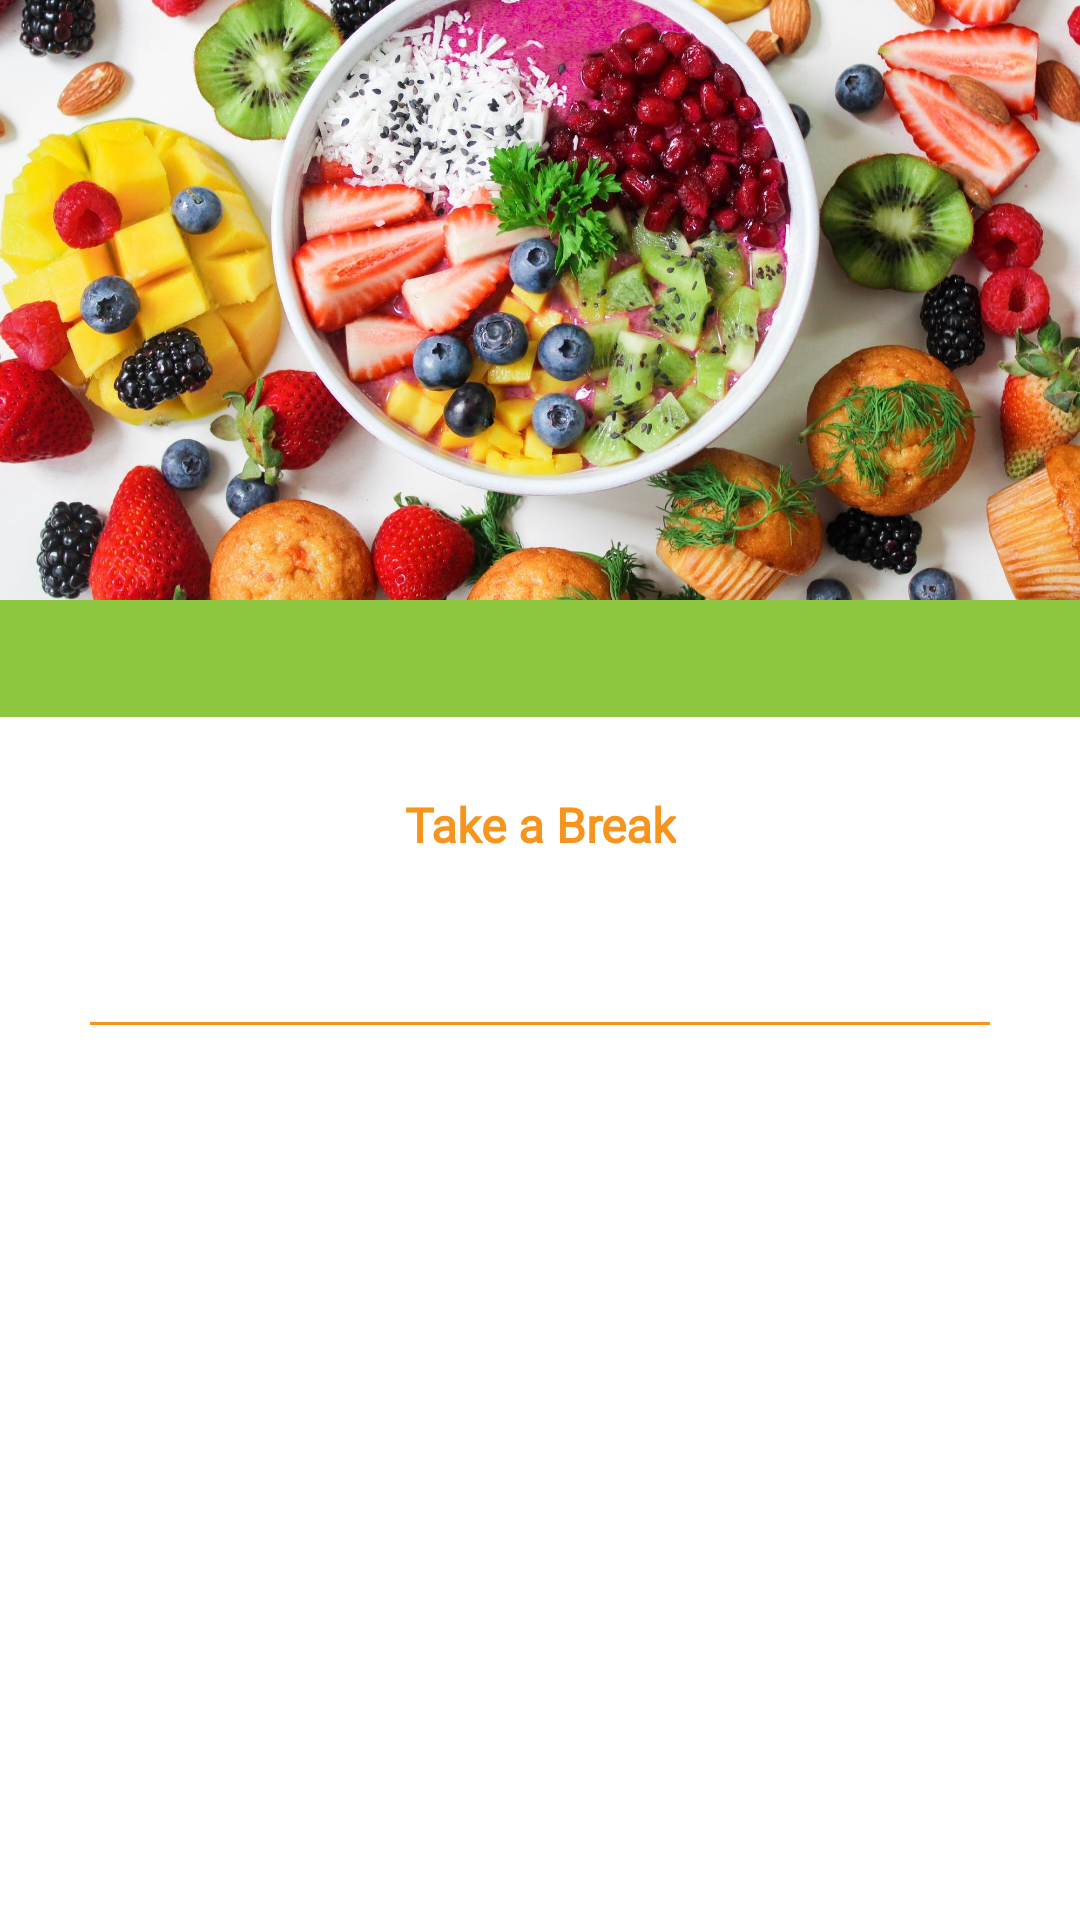

Reconstruct the res/layout file that produces this screen, plus the resources it refers to.
<!-- AndroidManifest.xml: application theme Theme.ProjectFinal -->
<!-- res/layout/fragment_photo_screen.xml -->
<?xml version="1.0" encoding="utf-8"?>
<ScrollView xmlns:android="http://schemas.android.com/apk/res/android"
    xmlns:app="http://schemas.android.com/apk/res-auto"
    xmlns:tools="http://schemas.android.com/tools"
    android:layout_width="match_parent"
    android:layout_height="match_parent"
    tools:context=".ui.photoscreen.view.PhotoScreenFragment">

    <androidx.constraintlayout.widget.ConstraintLayout
        android:layout_width="match_parent"
        android:layout_height="wrap_content">

        <ImageView
            android:id="@+id/ivPhoto"
            android:layout_width="match_parent"
            android:layout_height="@dimen/size_200"
            android:contentDescription="@string/description_example_photo"
            android:scaleType="centerCrop"
            android:src="@drawable/example_photo_api"
            app:layout_constraintEnd_toEndOf="parent"
            app:layout_constraintStart_toStartOf="parent"
            app:layout_constraintTop_toTopOf="parent" />

        <TextView
            android:id="@+id/tvDate"
            android:layout_width="match_parent"
            android:layout_height="wrap_content"
            android:background="@color/limeGreen_zup"
            android:fontFamily="@font/montserrat__bold"
            android:padding="@dimen/padding_10"
            android:textAlignment="center"
            android:textColor="@color/white_zup"
            android:textSize="@dimen/fontSize_14"
            android:textStyle="bold"
            app:layout_constraintEnd_toEndOf="parent"
            app:layout_constraintStart_toStartOf="parent"
            app:layout_constraintTop_toBottomOf="@id/ivPhoto"
            tools:text="Foto Motivacional do Dia | 08 de agosto de 2022" />

        <TextView
            android:id="@+id/tv_TakeBreak"
            android:layout_width="wrap_content"
            android:layout_height="wrap_content"
            android:layout_margin="@dimen/margin_25"
            android:fontFamily="@font/montserrat__bold"
            android:text="@string/take_a_break"
            android:textAlignment="center"
            android:textColor="@color/orange_zup"
            android:textSize="@dimen/fontSize_16"
            android:textStyle="bold"
            app:layout_constraintEnd_toEndOf="parent"
            app:layout_constraintStart_toStartOf="parent"
            app:layout_constraintTop_toBottomOf="@+id/tvDate" />

        <androidx.recyclerview.widget.RecyclerView
            android:id="@+id/rv_TakeBreak"
            android:layout_width="wrap_content"
            android:layout_height="wrap_content"
            android:layout_margin="@dimen/margin_25"
            android:orientation="horizontal"
            app:layoutManager="androidx.recyclerview.widget.LinearLayoutManager"
            app:layout_constraintEnd_toEndOf="parent"
            app:layout_constraintStart_toStartOf="parent"
            app:layout_constraintTop_toBottomOf="@id/tv_TakeBreak"
            tools:itemCount="3"
            tools:listitem="@layout/take_break_item" />

        <View
            android:id="@+id/dividerLine"
            android:layout_width="match_parent"
            android:layout_height="@dimen/size_1"
            android:layout_margin="@dimen/margin_30"
            android:background="@color/orange_zup"
            app:layout_constraintEnd_toEndOf="parent"
            app:layout_constraintStart_toStartOf="parent"
            app:layout_constraintTop_toBottomOf="@id/rv_TakeBreak" />

        <androidx.recyclerview.widget.RecyclerView
            android:id="@+id/rv_benefits"
            android:layout_width="wrap_content"
            android:layout_height="wrap_content"
            android:layout_marginTop="@dimen/margin_10"
            android:orientation="horizontal"
            app:layoutManager="androidx.recyclerview.widget.LinearLayoutManager"
            app:layout_constraintEnd_toEndOf="parent"
            app:layout_constraintStart_toStartOf="parent"
            app:layout_constraintTop_toBottomOf="@id/dividerLine"
            tools:itemCount="4"
            tools:listitem="@layout/benefit_item" />

    </androidx.constraintlayout.widget.ConstraintLayout>
</ScrollView>
<!-- res/layout/take_break_item.xml (included above) -->
<?xml version="1.0" encoding="utf-8"?>
<com.google.android.material.card.MaterialCardView xmlns:android="http://schemas.android.com/apk/res/android"
    xmlns:app="http://schemas.android.com/apk/res-auto"
    xmlns:tools="http://schemas.android.com/tools"
    android:layout_width="match_parent"
    android:layout_height="wrap_content"
    android:layout_margin="@dimen/margin_8"
    android:backgroundTint="@color/white_zup"
    app:cardCornerRadius="@dimen/corner_10">

    <androidx.constraintlayout.widget.ConstraintLayout
        android:layout_width="match_parent"
        android:layout_height="wrap_content"
        android:padding="@dimen/padding_20">

        <ImageView
            android:id="@+id/iv_TakeBreak"
            android:layout_width="@dimen/size_70"
            android:layout_height="@dimen/size_70"
            android:layout_marginEnd="@dimen/margin_8"
            android:contentDescription="@string/illustrative_image"
            android:src="@drawable/noreunion"
            app:layout_constraintBottom_toBottomOf="parent"
            app:layout_constraintStart_toStartOf="parent"
            app:layout_constraintTop_toTopOf="parent" />

        <TextView
            android:id="@+id/tv_TakeBreak"
            android:layout_width="@dimen/size_0"
            android:layout_height="wrap_content"
            android:layout_marginStart="@dimen/margin_8"
            android:text="@string/title"
            android:textAlignment="center"
            android:textColor="@color/blue_zup"
            android:textSize="@dimen/fontSize_16"
            android:textStyle="bold"
            app:layout_constraintEnd_toEndOf="parent"
            app:layout_constraintStart_toEndOf="@+id/iv_TakeBreak"
            app:layout_constraintTop_toTopOf="parent"
            tools:ignore="SpUsage" />

        <TextView
            android:id="@+id/tv_TakeBreak2"
            android:layout_width="@dimen/size_0"
            android:layout_height="wrap_content"
            android:layout_marginStart="@dimen/margin_8"
            android:text="@string/description_take_a_break"
            android:textAlignment="center"
            android:textColor="@color/blue_zup"
            android:textSize="@dimen/fontSize_14"
            app:layout_constraintBottom_toBottomOf="parent"
            app:layout_constraintEnd_toEndOf="parent"
            app:layout_constraintStart_toEndOf="@+id/iv_TakeBreak"
            app:layout_constraintTop_toBottomOf="@+id/tv_TakeBreak" />

    </androidx.constraintlayout.widget.ConstraintLayout>

</com.google.android.material.card.MaterialCardView>
<!-- res/layout/benefit_item.xml (included above) -->
<?xml version="1.0" encoding="utf-8"?>
<androidx.constraintlayout.widget.ConstraintLayout xmlns:android="http://schemas.android.com/apk/res/android"
    xmlns:app="http://schemas.android.com/apk/res-auto"
    android:id="@+id/benefit"
    android:layout_width="wrap_content"
    android:layout_height="wrap_content"
    android:layout_margin="@dimen/margin_10">

    <androidx.cardview.widget.CardView
        android:id="@+id/cv_logoBenefit"
        android:layout_width="wrap_content"
        android:layout_height="wrap_content"
        android:layout_margin="@dimen/margin_10"
        app:cardCornerRadius="@dimen/size_300"
        app:layout_constraintEnd_toEndOf="parent"
        app:layout_constraintStart_toStartOf="parent"
        app:layout_constraintTop_toTopOf="parent">

        <ImageView
            android:id="@+id/iv_logoBenefit"
            android:layout_width="@dimen/size_90"
            android:layout_height="@dimen/size_90"
            android:contentDescription="@string/description_logo"
            android:src="@drawable/movimente_logo" />
    </androidx.cardview.widget.CardView>

    <TextView
        android:id="@+id/tv_nameBenefit"
        android:layout_width="wrap_content"
        android:layout_height="wrap_content"
        android:layout_margin="@dimen/margin_10"
        android:fontFamily="@font/montserrat__bold"
        android:text="@string/benefit_name"
        android:textColor="@color/blue_zup"
        android:textSize="@dimen/fontSize_14"
        app:layout_constraintEnd_toEndOf="@id/cv_logoBenefit"
        app:layout_constraintStart_toStartOf="@id/cv_logoBenefit"
        app:layout_constraintTop_toBottomOf="@id/cv_logoBenefit" />

</androidx.constraintlayout.widget.ConstraintLayout>
<!-- resources referenced by this layout -->
<resources>
  <color name="blue_zup">#0c3455</color>
  <color name="limeGreen_zup">#8dc63f</color>
  <color name="orange_zup">#f7941e</color>
  <color name="white_zup">#f1f2f2</color>
  <dimen name="corner_10">10dp</dimen>
  <dimen name="fontSize_14">14sp</dimen>
  <dimen name="fontSize_16">16sp</dimen>
  <dimen name="margin_10">10dp</dimen>
  <dimen name="margin_25">25dp</dimen>
  <dimen name="margin_30">30dp</dimen>
  <dimen name="margin_8">8dp</dimen>
  <dimen name="padding_10">10dp</dimen>
  <dimen name="padding_20">20dp</dimen>
  <dimen name="size_0">0dp</dimen>
  <dimen name="size_1">1dp</dimen>
  <dimen name="size_200">200dp</dimen>
  <dimen name="size_300">300dp</dimen>
  <dimen name="size_70">70dp</dimen>
  <dimen name="size_90">90dp</dimen>
  <!-- drawable example_photo_api: jpeg bitmap (drawable, 411485 bytes) -->
  <!-- drawable movimente_logo: png bitmap (drawable, 12142 bytes) -->
  <!-- drawable noreunion: png bitmap (drawable, 2477 bytes) -->
  <string name="benefit_name">Movi[mente]</string>
  <string name="description_example_photo">Mesa cheia de frutas coloridas</string>
  <string name="description_logo">Imagem do logo do benefício descrito abaixo, ao clicar será redirecionado a página desse benefício</string>
  <string name="description_take_a_break">Descrição take a break</string>
  <string name="illustrative_image">Imagens ilustrativas de uma calendário, um prato de comida e relógio</string>
  <string name="take_a_break">Take a Break</string>
  <string name="title">Título</string>
  <style name="Theme.ProjectFinal" parent="Theme.MaterialComponents.DayNight.DarkActionBar">
          
          <item name="colorPrimary">@color/blue_zup</item>
          <item name="colorPrimaryVariant">@color/darkBlue_zup</item>
          <item name="colorOnPrimary">@color/white_zup</item>
          
          <item name="colorSecondary">@color/tealGreen_zup</item>
          <item name="colorSecondaryVariant">@color/limeGreen_zup</item>
          <item name="colorOnSecondary">@color/black_zup</item>
          
          <item name="android:statusBarColor" tools:targetApi="l">?attr/colorPrimaryVariant</item>
          
      </style>
  <color name="darkBlue_zup">#0e1a33</color>
  <color name="tealGreen_zup">#40ba8d</color>
  <color name="black_zup">#121b21</color>
</resources>
